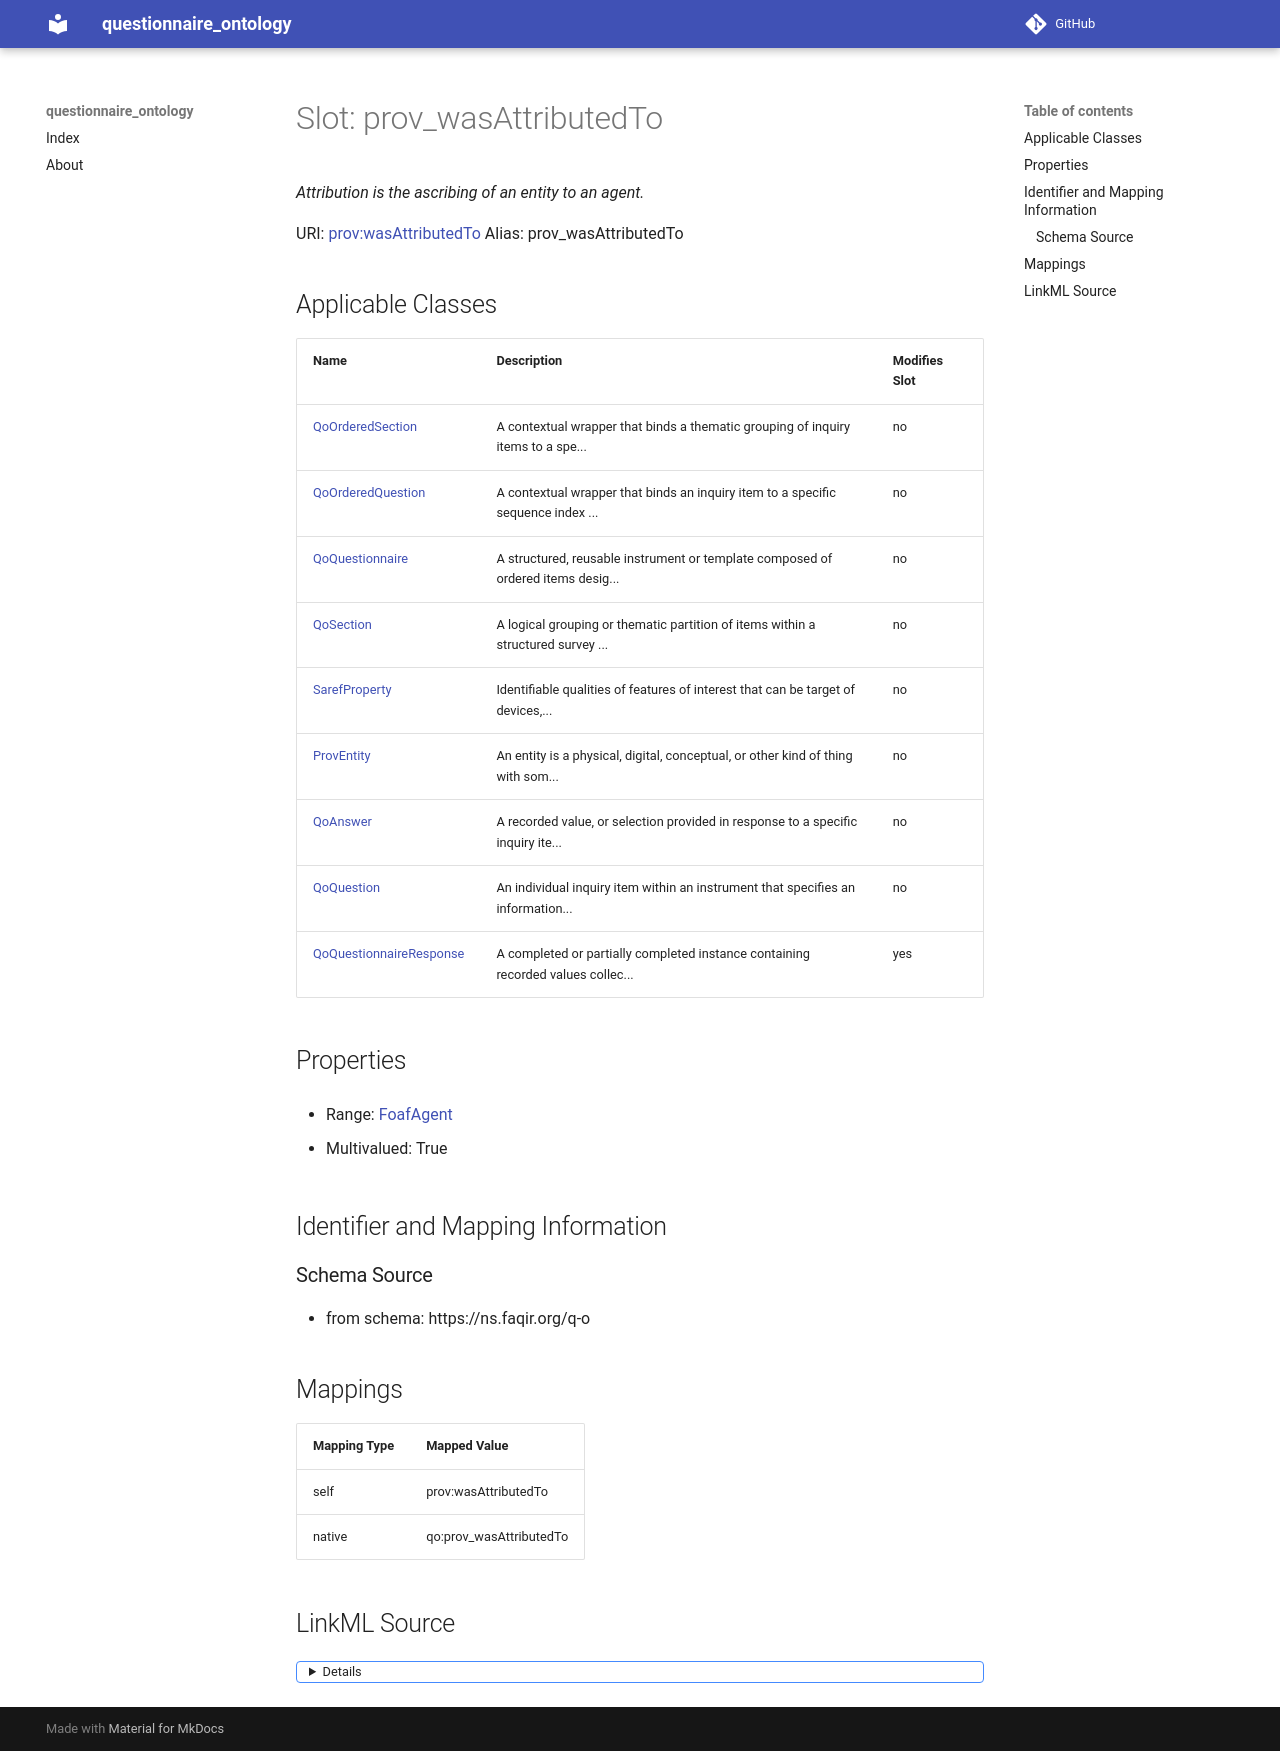

repository: faqirfoundation/questionnaire-ontology · page: prov_wasAttributedTo/index.html · generator: mkdocs



# Slot: prov_wasAttributedTo 


_Attribution is the ascribing of an entity to an agent._





URI: [prov:wasAttributedTo](http://www.w3.org/ns/prov#wasAttributedTo)
Alias: prov_wasAttributedTo

<!-- no inheritance hierarchy -->





## Applicable Classes

| Name | Description | Modifies Slot |
| --- | --- | --- |
| [QoSection](QoSection.md) | A logical grouping or thematic partition of items within a structured survey ... |  no  |
| [QoOrderedSection](QoOrderedSection.md) | A contextual wrapper that binds a thematic grouping of inquiry items to a spe... |  no  |
| [QoQuestionnaireResponse](QoQuestionnaireResponse.md) | A completed or partially completed instance containing recorded values collec... |  yes  |
| [QoQuestion](QoQuestion.md) | An individual inquiry item within an instrument that specifies an information... |  no  |
| [SarefProperty](SarefProperty.md) | Identifiable qualities of features of interest that can be target of devices,... |  no  |
| [ProvEntity](ProvEntity.md) | An entity is a physical, digital, conceptual, or other kind of thing with som... |  no  |
| [QoAnswer](QoAnswer.md) | A recorded value, or selection provided in response to a specific inquiry ite... |  no  |
| [QoOrderedQuestion](QoOrderedQuestion.md) | A contextual wrapper that binds an inquiry item to a specific sequence index ... |  no  |
| [QoQuestionnaire](QoQuestionnaire.md) | A structured, reusable instrument or template composed of ordered items desig... |  no  |







## Properties

* Range: [FoafAgent](FoafAgent.md)

* Multivalued: True





## Identifier and Mapping Information







### Schema Source


* from schema: https://ns.faqir.org/q-o




## Mappings

| Mapping Type | Mapped Value |
| ---  | ---  |
| self | prov:wasAttributedTo |
| native | qo:prov_wasAttributedTo |




## LinkML Source

<details>
```yaml
name: prov_wasAttributedTo
description: Attribution is the ascribing of an entity to an agent.
from_schema: https://ns.faqir.org/q-o
rank: 1000
domain: prov_Entity
slot_uri: prov:wasAttributedTo
alias: prov_wasAttributedTo
domain_of:
- prov_Entity
range: foaf_Agent
required: false
multivalued: true

```
</details>
